The GitHub repository rania250/classification contains a labelled image folder "lbp" with 2 categories: chair, table. Examples follow, each with its label.

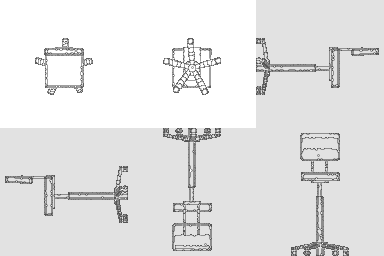
Label: chair

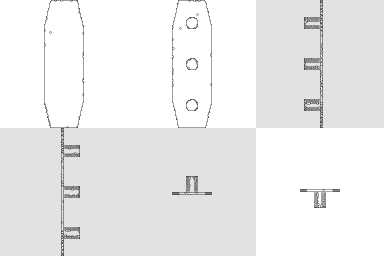
Label: table

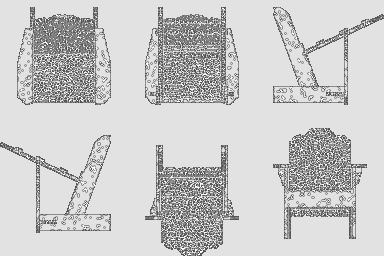
Label: chair

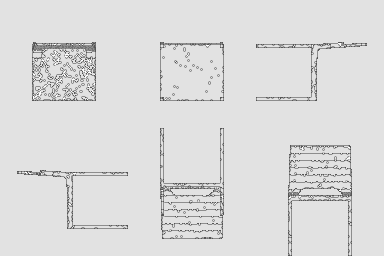
Label: chair

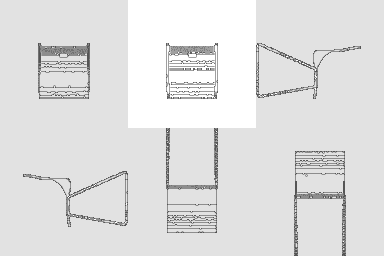
Label: chair

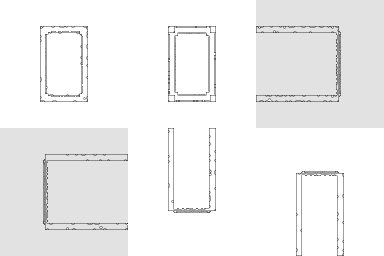
Label: table
